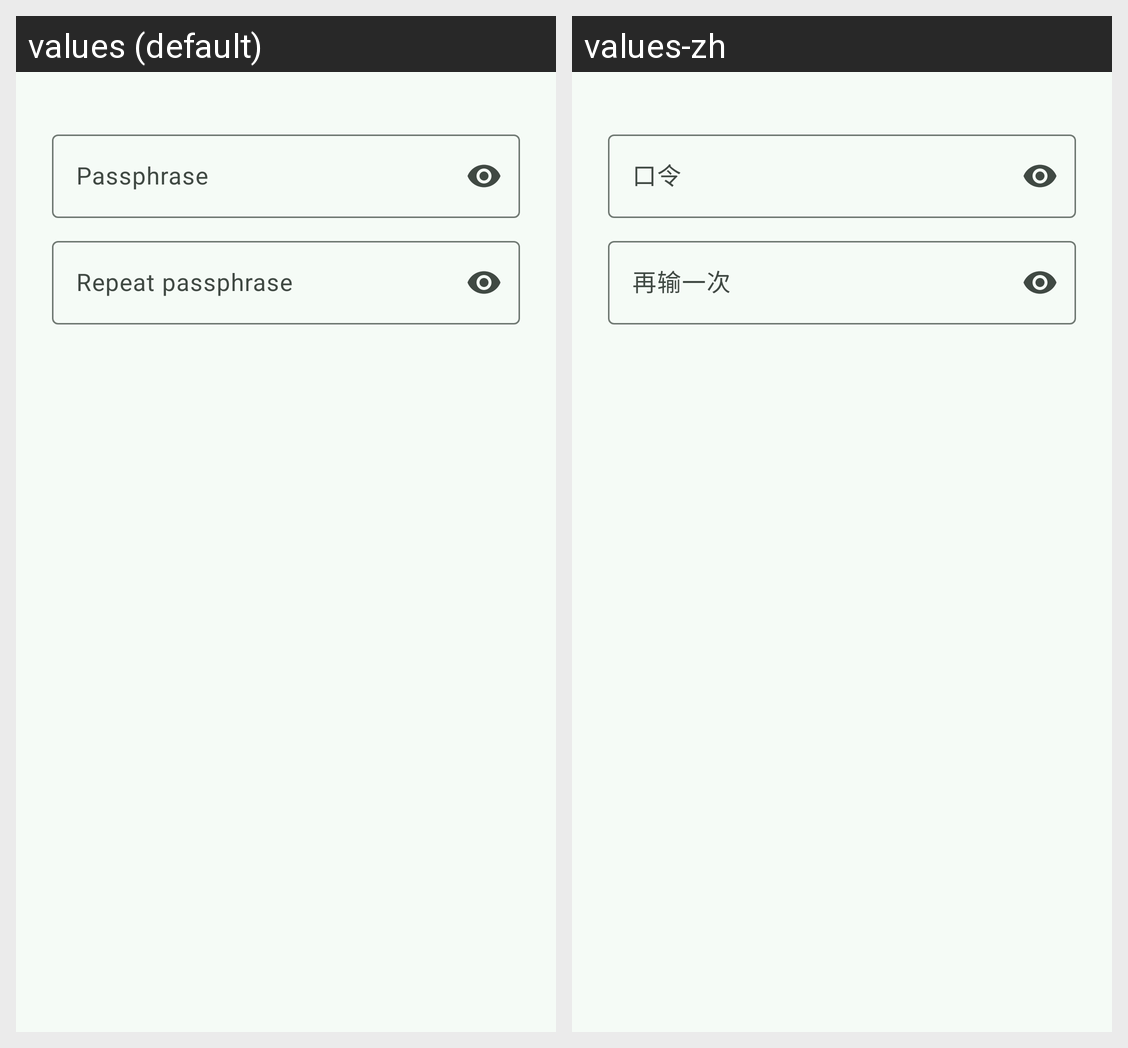

For this localized Android screen grid, give each drawn string resource with its value in every locale shown.
Android screen res/layout/dialog_passphrase.xml rendered under 2 locales, left to right: values (default), values-zh. Device: Nexus 5 (rendered at 1080×1920; each locale shown at half size, 540×960, under a caption strip naming it); theme Theme.AiDevMob.
Strings drawn on this screen, with the default value and each locale's value (text and hints the layout hard-codes, and strings that could not be matched under every locale, appear in the picture but are not listed):

backup_hint_passphrase
  values: Passphrase
  values-zh: 口令

backup_hint_passphrase_confirm
  values: Repeat passphrase
  values-zh: 再输一次
